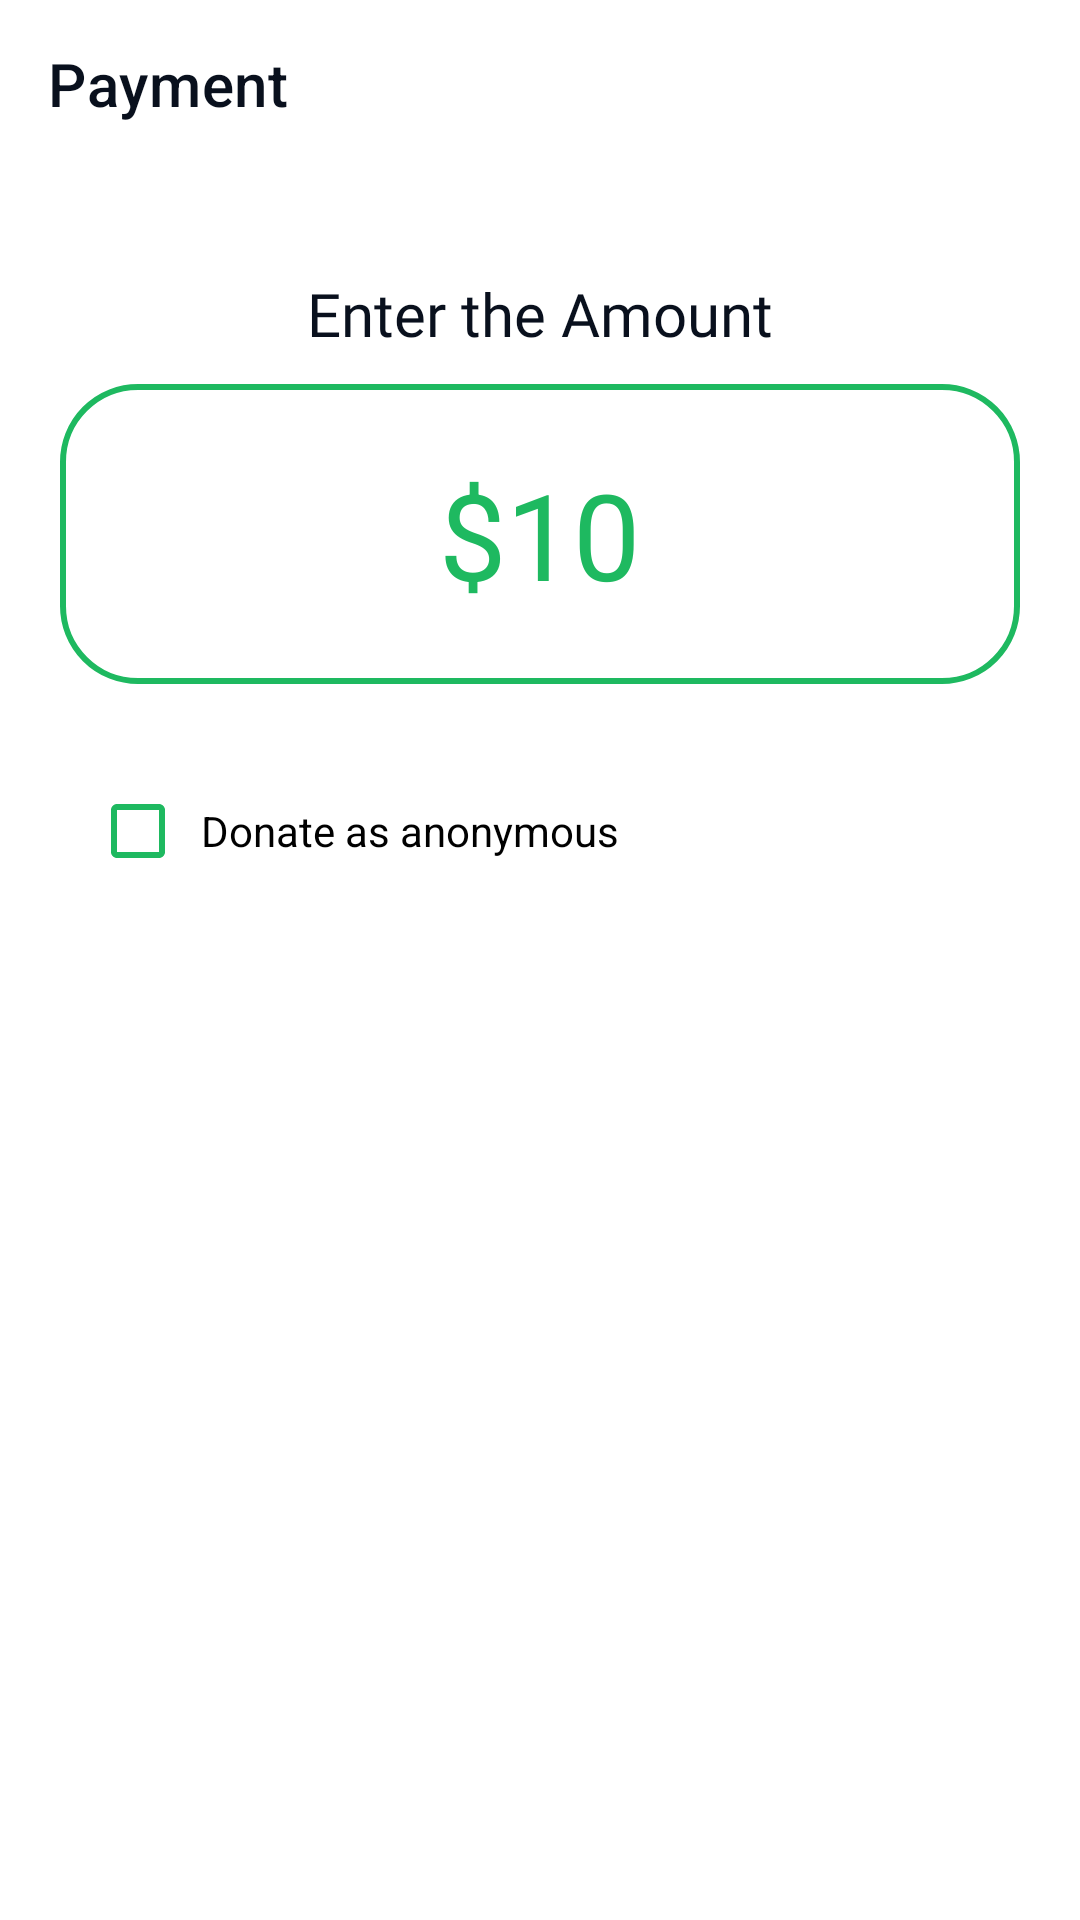

Layout XML and referenced resources for this Android screen:
<!-- AndroidManifest.xml: application theme Theme.ProjectWorkAprilKumak -->
<!-- res/layout/fragment_donate.xml -->
<?xml version="1.0" encoding="utf-8"?>
<androidx.constraintlayout.widget.ConstraintLayout xmlns:android="http://schemas.android.com/apk/res/android"
    xmlns:tools="http://schemas.android.com/tools"
    android:layout_width="match_parent"
    android:layout_height="match_parent"
    xmlns:app="http://schemas.android.com/apk/res-auto"
    tools:context=".donation_details.DonateFragment">

    <androidx.appcompat.widget.Toolbar
        android:id="@+id/toolbar"
        android:layout_width="match_parent"
        android:layout_height="?attr/actionBarSize"
        android:minHeight="?attr/actionBarSize"
        android:theme="?attr/actionBarTheme"
        app:layout_constraintEnd_toEndOf="parent"
        app:layout_constraintStart_toStartOf="parent"
        app:layout_constraintTop_toTopOf="parent"
        app:navigationIcon="@drawable/arrow_back"
        app:title="Payment"
        app:titleTextColor="@color/title_color" />


<LinearLayout
    android:layout_width="match_parent"
    android:layout_height="wrap_content"
    android:orientation="vertical"
    app:layout_constraintStart_toStartOf="parent"
    app:layout_constraintTop_toBottomOf="@id/toolbar"
    android:layout_marginTop="25dp"
    android:padding="10dp">

    <TextView
        android:id="@+id/textView"
        android:layout_width="wrap_content"
        android:layout_height="wrap_content"
        android:text="Enter the Amount"
        android:textColor="@color/title_color"
        android:fontFamily="@font/source_sans_pro_semibold"
        android:textSize="20sp"
        android:layout_gravity="center" />

    <androidx.cardview.widget.CardView
        android:layout_width="match_parent"
        android:layout_height="100dp"
        android:layout_margin="10dp"
        app:cardElevation="0dp"
        app:cardCornerRadius="10dp"
        android:id="@+id/category_main"
        app:layout_constraintStart_toStartOf="parent"
        app:layout_constraintTop_toBottomOf="@+id/data_info">

        <FrameLayout
            android:layout_width="match_parent"
            android:layout_height="match_parent"
            android:background="@drawable/card_edge" />

        <TextView
            android:id="@+id/amountText"
            android:layout_width="wrap_content"
            android:layout_height="wrap_content"
            android:text="$10"
            android:textSize="40sp"
            android:layout_gravity="center"
            android:textColor="@color/theme_color" />
    </androidx.cardview.widget.CardView>


    <androidx.recyclerview.widget.RecyclerView
        android:id="@+id/amountRV"
        android:layout_width="match_parent"
        android:layout_height="wrap_content"
        android:layout_marginTop="15dp"
        android:orientation="horizontal"
        tools:itemCount="6"
        tools:listitem="@layout/item_category"
        app:layoutManager="androidx.recyclerview.widget.GridLayoutManager"
        app:spanCount="2"
        app:layout_constraintStart_toStartOf="parent"
        app:layout_constraintTop_toBottomOf="@+id/linearLayout4" />

    <com.google.android.material.checkbox.MaterialCheckBox
        android:id="@+id/remember_me"
        android:layout_marginLeft="20dp"
        android:layout_width="wrap_content"
        android:layout_height="wrap_content"
        android:buttonTint="@color/theme_color"
        android:paddingStart="5dp"
        android:text="Donate as anonymous" />

</LinearLayout>



    <com.google.android.material.button.MaterialButton
        android:id="@+id/continue_btn"
        android:layout_width="match_parent"
        android:layout_height="60dp"
        android:text="Continue"
        android:textAllCaps="false"
        android:visibility="invisible"
        android:textColor="#fff"
        android:layout_marginTop="20dp"
        app:shapeAppearanceOverlay="@style/ShapeAppearanceOverlay.MyApp.Button.Circle"
        android:backgroundTint="#0BB160"
        app:layout_constraintStart_toStartOf="parent"
        app:layout_constraintStart_toEndOf="parent"
        app:layout_constraintBottom_toBottomOf="parent"/>

</androidx.constraintlayout.widget.ConstraintLayout>
<!-- res/layout/item_category.xml (included above) -->
<?xml version="1.0" encoding="utf-8"?>
<androidx.cardview.widget.CardView xmlns:android="http://schemas.android.com/apk/res/android"
    android:layout_width="90dp"
    android:layout_height="30dp"
    xmlns:app="http://schemas.android.com/apk/res-auto"
    android:layout_margin="10dp"
    app:cardElevation="0dp"
    app:cardCornerRadius="25dp"
    android:id="@+id/category_main">

    <FrameLayout
        android:layout_width="match_parent"
        android:layout_height="match_parent"
        android:background="@drawable/card_edge" />

    <TextView
        android:id="@+id/category_text"
        android:layout_width="wrap_content"
        android:layout_height="wrap_content"
        android:text="Medical"
        android:textSize="13sp"
        android:layout_gravity="center"
        android:textColor="@color/theme_color" />
</androidx.cardview.widget.CardView>
<!-- resources referenced by this layout -->
<resources>
  <color name="theme_color">#1EB960</color>
  <color name="title_color">#09101D</color>
  <!-- drawable card_edge (drawable) -->
  <?xml version="1.0" encoding="utf-8"?>
  <shape xmlns:android="http://schemas.android.com/apk/res/android" android:shape="rectangle">
  <corners android:radius="25dp" />
      <stroke android:color="@color/theme_color" android:width="2dp" />
  </shape>
  <style name="ShapeAppearanceOverlay.MyApp.Button.Circle" parent="">
          <item name="cornerFamily">rounded</item>
          <item name="cornerSize">50%</item>
      </style>
  <style name="Theme.ProjectWorkAprilKumak" parent="Theme.MaterialComponents.DayNight.NoActionBar">
          
          <item name="colorPrimary">@color/theme_color</item>
          <item name="colorPrimaryVariant">@color/theme_color</item>
          <item name="colorOnPrimary">@color/white</item>
          
          <item name="colorSecondary">@color/teal_200</item>
          <item name="colorSecondaryVariant">@color/teal_700</item>
          <item name="colorOnSecondary">@color/black</item>
          
          <item name="android:statusBarColor">?attr/colorPrimaryVariant</item>
          
      </style>
  <color name="white">#FFFFFFFF</color>
  <color name="teal_200">#1EB960</color>
  <color name="teal_700">#1EB960</color>
  <color name="black">#FF000000</color>
</resources>
